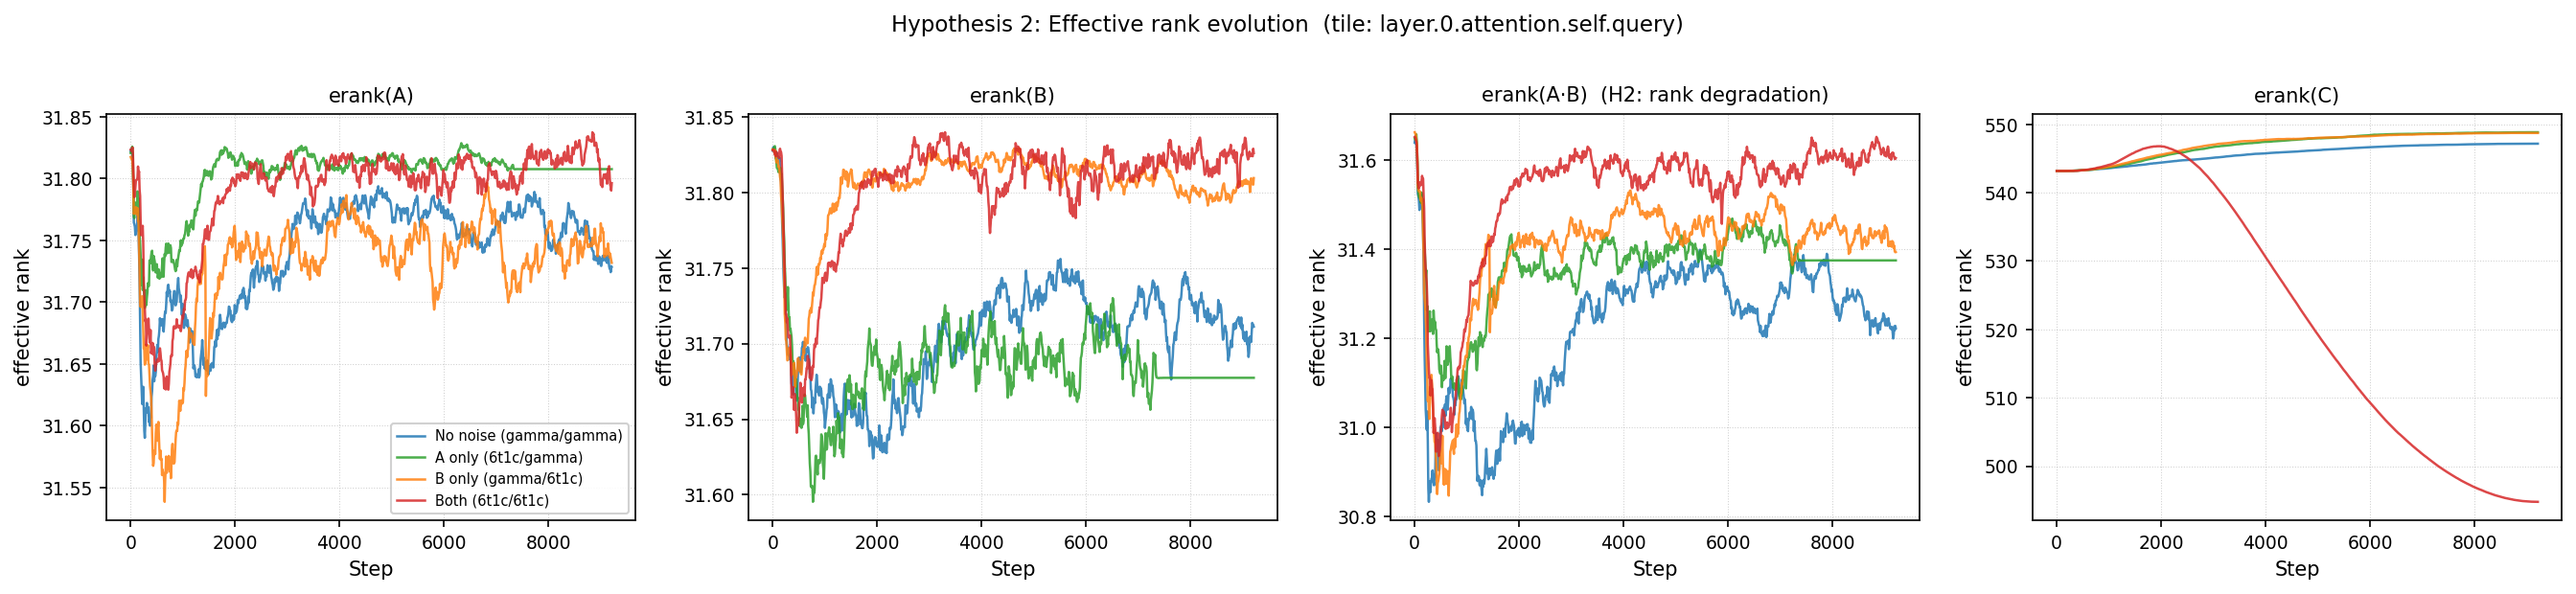

The data file committed next to this chart (first rows):
condition, step, erank_A, erank_B, erank_AB, erank_C
no_noise, 2, 31.82, 31.83, 31.64, 543.2
no_noise, 12, 31.82, 31.83, 31.64, 543.2
no_noise, 22, 31.82, 31.83, 31.64, 543.2
no_noise, 32, 31.82, 31.83, 31.64, 543.2
no_noise, 42, 31.81, 31.83, 31.62, 543.2
no_noise, 52, 31.8, 31.83, 31.59, 543.2
no_noise, 62, 31.76, 31.82, 31.52, 543.2
no_noise, 72, 31.76, 31.83, 31.52, 543.2
no_noise, 82, 31.76, 31.83, 31.51, 543.2
no_noise, 92, 31.75, 31.82, 31.49, 543.2
no_noise, 102, 31.76, 31.82, 31.5, 543.2
no_noise, 112, 31.76, 31.82, 31.5, 543.2
no_noise, 122, 31.76, 31.82, 31.5, 543.2
no_noise, 132, 31.77, 31.82, 31.52, 543.2
no_noise, 142, 31.77, 31.81, 31.51, 543.2
no_noise, 152, 31.76, 31.81, 31.48, 543.2
no_noise, 162, 31.74, 31.81, 31.43, 543.2
no_noise, 172, 31.72, 31.8, 31.37, 543.2
no_noise, 182, 31.68, 31.78, 31.25, 543.2
no_noise, 192, 31.65, 31.77, 31.16, 543.2
no_noise, 202, 31.64, 31.75, 31.09, 543.2
no_noise, 212, 31.63, 31.74, 31.04, 543.2
no_noise, 222, 31.62, 31.73, 31.02, 543.2
no_noise, 232, 31.62, 31.73, 30.99, 543.2
no_noise, 242, 31.63, 31.73, 31.04, 543.2
no_noise, 252, 31.61, 31.72, 30.97, 543.2
no_noise, 262, 31.6, 31.71, 30.86, 543.2
no_noise, 272, 31.59, 31.7, 30.83, 543.2
no_noise, 282, 31.6, 31.7, 30.86, 543.2
no_noise, 292, 31.61, 31.69, 30.88, 543.2
no_noise, 302, 31.61, 31.69, 30.85, 543.2
no_noise, 312, 31.62, 31.69, 30.87, 543.2
no_noise, 322, 31.61, 31.69, 30.88, 543.2
no_noise, 332, 31.61, 31.69, 30.89, 543.2
no_noise, 342, 31.62, 31.69, 30.9, 543.2
no_noise, 352, 31.6, 31.68, 30.88, 543.2
no_noise, 362, 31.61, 31.67, 30.88, 543.2
no_noise, 372, 31.6, 31.67, 30.87, 543.2
no_noise, 382, 31.61, 31.67, 30.89, 543.2
no_noise, 392, 31.61, 31.67, 30.89, 543.2
no_noise, 402, 31.62, 31.68, 30.96, 543.2
no_noise, 412, 31.63, 31.69, 30.99, 543.3
no_noise, 422, 31.64, 31.68, 30.97, 543.2
no_noise, 432, 31.64, 31.67, 30.97, 543.3
no_noise, 442, 31.65, 31.67, 30.97, 543.3
no_noise, 452, 31.64, 31.67, 30.92, 543.3
no_noise, 462, 31.64, 31.66, 30.9, 543.3
no_noise, 472, 31.64, 31.66, 30.91, 543.3
no_noise, 482, 31.64, 31.68, 30.95, 543.3
no_noise, 492, 31.66, 31.69, 30.99, 543.3
no_noise, 502, 31.66, 31.69, 31, 543.3
no_noise, 512, 31.67, 31.69, 31, 543.3
no_noise, 522, 31.66, 31.69, 30.99, 543.3
no_noise, 532, 31.67, 31.69, 31.01, 543.3
no_noise, 542, 31.67, 31.68, 31, 543.3
no_noise, 552, 31.68, 31.69, 31.02, 543.3
no_noise, 562, 31.69, 31.7, 31.04, 543.3
no_noise, 572, 31.68, 31.7, 31.04, 543.3
no_noise, 582, 31.68, 31.7, 31.05, 543.3
no_noise, 592, 31.68, 31.69, 31.03, 543.3
... 3,628 more rows
